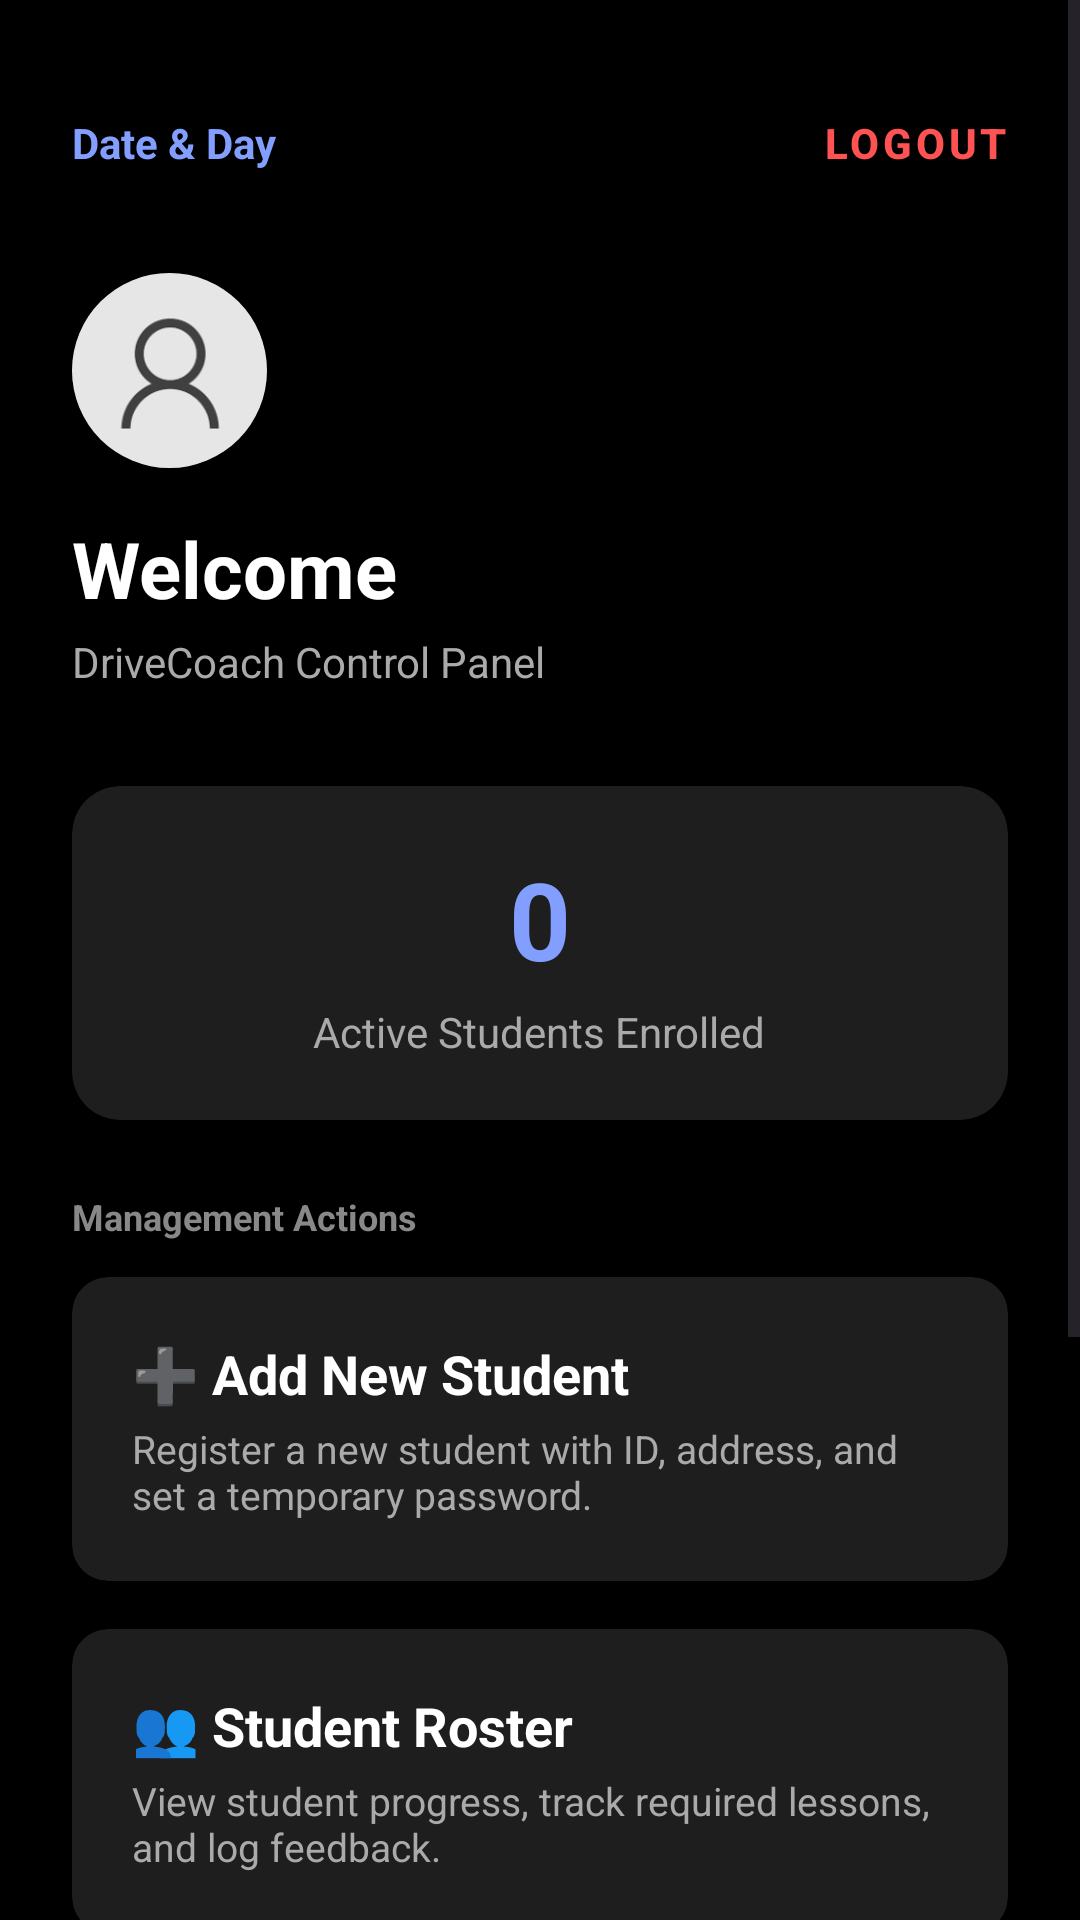

Layout XML and referenced resources for this Android screen:
<!-- AndroidManifest.xml: application theme Theme.DriveCoachApplication_01_26A10208 -->
<!-- res/layout/activity_instructor_dashboard.xml -->
<?xml version="1.0" encoding="utf-8"?>
<ScrollView xmlns:android="http://schemas.android.com/apk/res/android"
    xmlns:app="http://schemas.android.com/apk/res-auto"
    xmlns:tools="http://schemas.android.com/tools"
    android:layout_width="match_parent"
    android:layout_height="match_parent"
    android:background="#000000"
    android:fillViewport="true"
    android:layoutDirection="ltr">

    <LinearLayout
        android:layout_width="match_parent"
        android:layout_height="wrap_content"
        android:orientation="vertical"
        android:padding="24dp">

        <RelativeLayout
            android:layout_width="match_parent"
            android:layout_height="wrap_content"
            android:layout_marginTop="8dp">

            <TextView
                android:id="@+id/tvCurrentDate"
                android:layout_width="wrap_content"
                android:layout_height="wrap_content"
                android:layout_alignParentStart="true"
                android:layout_centerVertical="true"
                android:text="Date &amp; Day"
                android:textColor="#829FFF"
                android:textSize="14sp"
                android:textStyle="bold" />

            <com.google.android.material.button.MaterialButton
                android:id="@+id/btnLogout"
                style="@style/Widget.MaterialComponents.Button.TextButton"
                android:layout_width="wrap_content"
                android:layout_height="wrap_content"
                android:layout_alignParentEnd="true"
                android:layout_centerVertical="true"
                android:minWidth="0dp"
                android:minHeight="0dp"
                android:padding="0dp"
                android:text="Logout"
                android:textColor="#FF5252"
                android:textSize="14sp"
                android:textStyle="bold" />
        </RelativeLayout>

        <androidx.cardview.widget.CardView
            android:id="@+id/cardProfileImage"
            android:layout_width="65dp"
            android:layout_height="65dp"
            android:layout_marginTop="28dp"
            android:layout_marginBottom="16dp"
            android:clickable="true"
            android:focusable="true"
            android:foreground="?android:attr/selectableItemBackground"
            app:cardBackgroundColor="#222222"
            app:cardCornerRadius="32.5dp"
            app:cardElevation="4dp"
            android:layout_gravity="start">

            <ImageView
                android:id="@+id/ivProfileImage"
                android:layout_width="match_parent"
                android:layout_height="match_parent"
                android:scaleType="centerCrop"
                android:src="@drawable/img_profile" />
        </androidx.cardview.widget.CardView>

        <TextView
            android:id="@+id/tvWelcomeTitle"
            android:layout_width="wrap_content"
            android:layout_height="wrap_content"
            android:text="Welcome"
            android:textColor="#FFFFFF"
            android:textSize="26sp"
            android:textStyle="bold" />

        <TextView
            android:id="@+id/tvDashboardSubtitle"
            android:layout_width="wrap_content"
            android:layout_height="wrap_content"
            android:layout_marginTop="4dp"
            android:layout_marginBottom="32dp"
            android:text="DriveCoach Control Panel"
            android:textColor="#AAAAAA"
            android:textSize="14sp" />

        <androidx.cardview.widget.CardView
            android:layout_width="match_parent"
            android:layout_height="wrap_content"
            android:layout_marginBottom="24dp"
            app:cardBackgroundColor="#1E1E1E"
            app:cardCornerRadius="16dp"
            app:cardElevation="4dp">

            <LinearLayout
                android:layout_width="match_parent"
                android:layout_height="wrap_content"
                android:gravity="center"
                android:orientation="vertical"
                android:padding="20dp">

                <TextView
                    android:id="@+id/tvActiveStudentsCount"
                    android:layout_width="wrap_content"
                    android:layout_height="wrap_content"
                    android:text="0"
                    android:textColor="#829FFF"
                    android:textSize="36sp"
                    android:textStyle="bold" />

                <TextView
                    android:layout_width="wrap_content"
                    android:layout_height="wrap_content"
                    android:layout_marginTop="4dp"
                    android:text="Active Students Enrolled"
                    android:textColor="#AAAAAA"
                    android:textSize="14sp" />
            </LinearLayout>
        </androidx.cardview.widget.CardView>

        <TextView
            android:layout_width="wrap_content"
            android:layout_height="wrap_content"
            android:text="Management Actions"
            android:textColor="#888888"
            android:textSize="12sp"
            android:textStyle="bold"
            android:layout_marginBottom="12dp" />

        <androidx.cardview.widget.CardView
            android:id="@+id/cardAddNewStudent"
            android:layout_width="match_parent"
            android:layout_height="wrap_content"
            android:layout_marginBottom="16dp"
            android:clickable="true"
            android:focusable="true"
            android:foreground="?android:attr/selectableItemBackground"
            app:cardBackgroundColor="#1E1E1E"
            app:cardCornerRadius="12dp">

            <LinearLayout
                android:layout_width="match_parent"
                android:layout_height="wrap_content"
                android:orientation="vertical"
                android:padding="20dp">

                <TextView
                    android:layout_width="wrap_content"
                    android:layout_height="wrap_content"
                    android:text="➕ Add New Student"
                    android:textColor="#FFFFFF"
                    android:textSize="18sp"
                    android:textStyle="bold" />

                <TextView
                    android:layout_width="wrap_content"
                    android:layout_height="wrap_content"
                    android:layout_marginTop="4dp"
                    android:text="Register a new student with ID, address, and set a temporary password."
                    android:textColor="#AAAAAA"
                    android:textSize="13sp" />
            </LinearLayout>
        </androidx.cardview.widget.CardView>

        <androidx.cardview.widget.CardView
            android:id="@+id/cardViewStudents"
            android:layout_width="match_parent"
            android:layout_height="wrap_content"
            android:layout_marginBottom="16dp"
            android:clickable="true"
            android:focusable="true"
            android:foreground="?android:attr/selectableItemBackground"
            app:cardBackgroundColor="#1E1E1E"
            app:cardCornerRadius="12dp">

            <LinearLayout
                android:layout_width="match_parent"
                android:layout_height="wrap_content"
                android:orientation="vertical"
                android:padding="20dp">

                <TextView
                    android:layout_width="wrap_content"
                    android:layout_height="wrap_content"
                    android:text="👥 Student Roster"
                    android:textColor="#FFFFFF"
                    android:textSize="18sp"
                    android:textStyle="bold" />

                <TextView
                    android:layout_width="wrap_content"
                    android:layout_height="wrap_content"
                    android:layout_marginTop="4dp"
                    android:text="View student progress, track required lessons, and log feedback."
                    android:textColor="#AAAAAA"
                    android:textSize="13sp" />
            </LinearLayout>
        </androidx.cardview.widget.CardView>

        <androidx.cardview.widget.CardView
            android:id="@+id/cardUpcomingLessons"
            android:layout_width="match_parent"
            android:layout_height="wrap_content"
            android:layout_marginBottom="16dp"
            android:clickable="true"
            android:focusable="true"
            android:foreground="?android:attr/selectableItemBackground"
            app:cardBackgroundColor="#1E1E1E"
            app:cardCornerRadius="12dp">

            <LinearLayout
                android:layout_width="match_parent"
                android:layout_height="wrap_content"
                android:orientation="vertical"
                android:padding="20dp">

                <TextView
                    android:layout_width="wrap_content"
                    android:layout_height="wrap_content"
                    android:text="📅 Upcoming Lessons"
                    android:textColor="#FFFFFF"
                    android:textSize="18sp"
                    android:textStyle="bold" />

                <TextView
                    android:layout_width="wrap_content"
                    android:layout_height="wrap_content"
                    android:layout_marginTop="4dp"
                    android:text="View and manage scheduled driving sessions that are pending execution."
                    android:textColor="#AAAAAA"
                    android:textSize="13sp" />
            </LinearLayout>
        </androidx.cardview.widget.CardView>

        <androidx.cardview.widget.CardView
            android:id="@+id/cardLessonSettings"
            android:layout_width="match_parent"
            android:layout_height="wrap_content"
            android:layout_marginBottom="16dp"
            android:clickable="true"
            android:focusable="true"
            android:foreground="?android:attr/selectableItemBackground"
            app:cardBackgroundColor="#1E1E1E"
            app:cardCornerRadius="12dp">

            <LinearLayout
                android:layout_width="match_parent"
                android:layout_height="wrap_content"
                android:orientation="vertical"
                android:padding="20dp">

                <TextView
                    android:layout_width="wrap_content"
                    android:layout_height="wrap_content"
                    android:text="⚙️ Lesson Rules"
                    android:textColor="#FFFFFF"
                    android:textSize="18sp"
                    android:textStyle="bold" />

                <TextView
                    android:layout_width="wrap_content"
                    android:layout_height="wrap_content"
                    android:layout_marginTop="4dp"
                    android:text="Manage required quotas for Parallel Parking, Highway Driving, etc."
                    android:textColor="#AAAAAA"
                    android:textSize="13sp" />
            </LinearLayout>
        </androidx.cardview.widget.CardView>

    </LinearLayout>
</ScrollView>
<!-- resources referenced by this layout -->
<resources>
  <!-- drawable img_profile: png bitmap (drawable, 3289 bytes) -->
  <style name="Theme.DriveCoachApplication_01_26A10208" parent="Base.Theme.DriveCoachApplication_01_26A10208" />
  <style name="Base.Theme.DriveCoachApplication_01_26A10208" parent="Theme.Material3.DayNight.NoActionBar">
          
          
      </style>
</resources>
